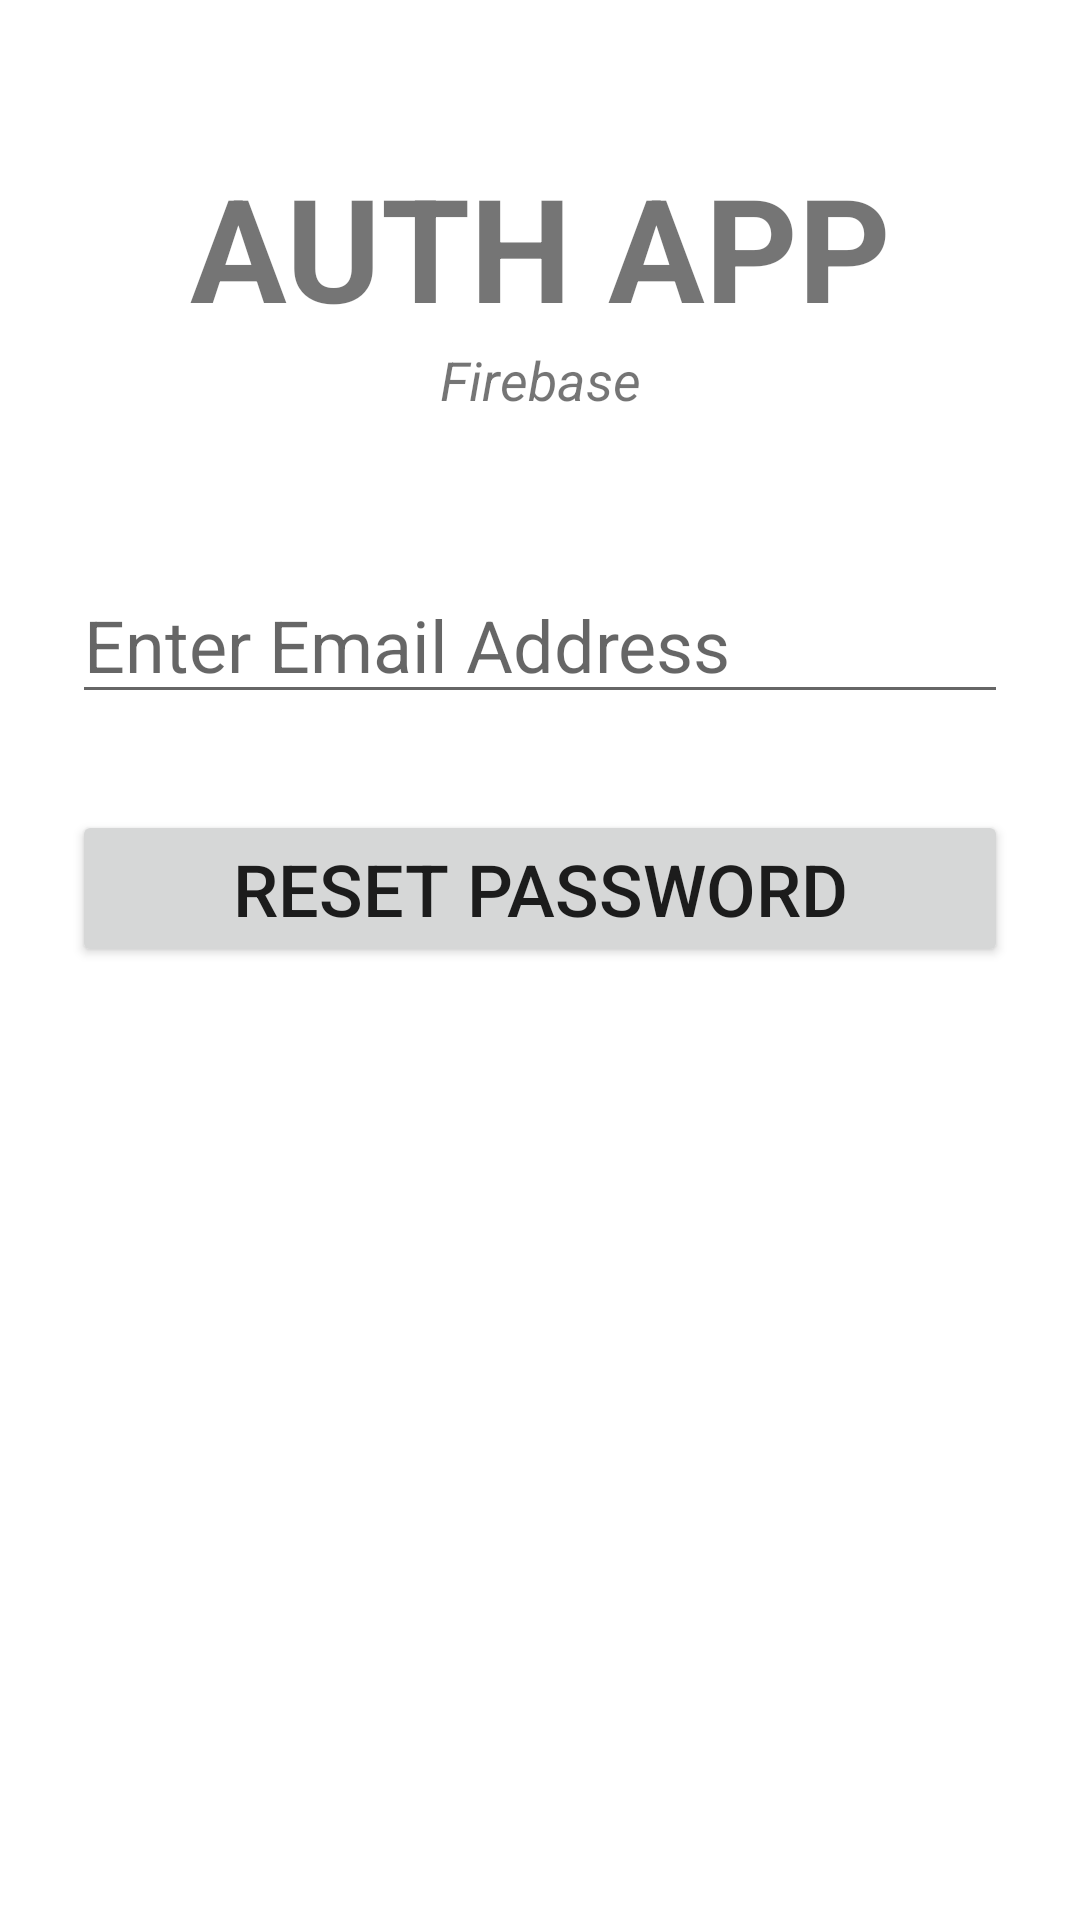

Produce the Android XML layout that renders to this screen, including the resource entries it uses.
<!-- AndroidManifest.xml: application theme Theme.FirebaseTrial -->
<!-- res/layout/activity_forgot_password.xml -->
<?xml version="1.0" encoding="utf-8"?>
<androidx.constraintlayout.widget.ConstraintLayout xmlns:android="http://schemas.android.com/apk/res/android"
    xmlns:app="http://schemas.android.com/apk/res-auto"
    xmlns:tools="http://schemas.android.com/tools"
    android:layout_width="match_parent"
    android:layout_height="match_parent"
    tools:context=".ForgotPassword">

    <TextView
        android:id="@+id/bannerTextView"
        android:layout_width="match_parent"
        android:layout_height="wrap_content"
        android:layout_marginTop="50dp"
        android:text="@string/free_mobility"
        android:textAlignment="center"
        android:textSize="48sp"
        android:textStyle="bold"
        app:layout_constraintEnd_toEndOf="parent"
        app:layout_constraintStart_toStartOf="parent"
        app:layout_constraintTop_toTopOf="parent" />

    <TextView
        android:id="@+id/bannerDescriptionTextView"
        android:layout_width="wrap_content"
        android:layout_height="wrap_content"
        android:text="@string/go_on_with_your_life"
        android:textSize="18sp"
        android:textStyle="italic"
        app:layout_constraintEnd_toEndOf="parent"
        app:layout_constraintStart_toStartOf="parent"
        app:layout_constraintTop_toBottomOf="@+id/bannerTextView" />

    <EditText
        android:id="@+id/getEmailAddressEditText"
        android:layout_width="0dp"
        android:layout_height="wrap_content"
        android:layout_marginStart="24dp"
        android:layout_marginTop="50dp"
        android:layout_marginEnd="24dp"
        android:ems="10"
        android:hint="@string/enter_email_address"
        android:inputType="textWebEmailAddress"
        android:textSize="24sp"
        app:layout_constraintEnd_toEndOf="parent"
        app:layout_constraintStart_toStartOf="parent"
        app:layout_constraintTop_toBottomOf="@+id/bannerDescriptionTextView" />

    <Button
        android:id="@+id/resetPasswordButton"
        android:layout_width="0dp"
        android:layout_height="wrap_content"
        android:layout_marginStart="24dp"
        android:layout_marginTop="32dp"
        android:layout_marginEnd="24dp"
        android:onClick="resetPasswordClicked"
        android:text="@string/reset_password"
        android:textSize="24sp"
        app:layout_constraintEnd_toEndOf="parent"
        app:layout_constraintStart_toStartOf="parent"
        app:layout_constraintTop_toBottomOf="@+id/getEmailAddressEditText" />

    <ProgressBar
        android:id="@+id/progressBar"
        style="?android:attr/progressBarStyle"
        android:layout_width="wrap_content"
        android:layout_height="wrap_content"
        android:visibility="gone"
        app:layout_constraintBottom_toBottomOf="parent"
        app:layout_constraintEnd_toEndOf="parent"
        app:layout_constraintStart_toStartOf="parent"
        app:layout_constraintTop_toTopOf="parent" />

</androidx.constraintlayout.widget.ConstraintLayout>
<!-- resources referenced by this layout -->
<resources>
  <string name="enter_email_address">Enter Email Address</string>
  <string name="free_mobility">AUTH APP</string>
  <string name="go_on_with_your_life">Firebase</string>
  <string name="reset_password">Reset Password</string>
  <style name="Theme.FirebaseTrial" parent="Theme.MaterialComponents.DayNight.DarkActionBar">
          
          <item name="colorPrimary">@color/teal_200</item>
          <item name="colorPrimaryVariant">#028376</item>
          <item name="colorOnPrimary">@color/white</item>
          
          <item name="colorSecondary">@color/teal_200</item>
          <item name="colorSecondaryVariant">@color/teal_700</item>
          <item name="colorOnSecondary">@color/black</item>
          
          <item name="android:statusBarColor" tools:targetApi="l">?attr/colorPrimaryVariant</item>
          
      </style>
  <!-- not gathered from this repository: default colours our renderer supplied (Android Studio template values) -->
  <color name="teal_200">#FF03DAC5</color>
  <color name="teal_700">#FF018786</color>
  <color name="black">#FF000000</color>
  <color name="white">#FFFFFFFF</color>
</resources>
